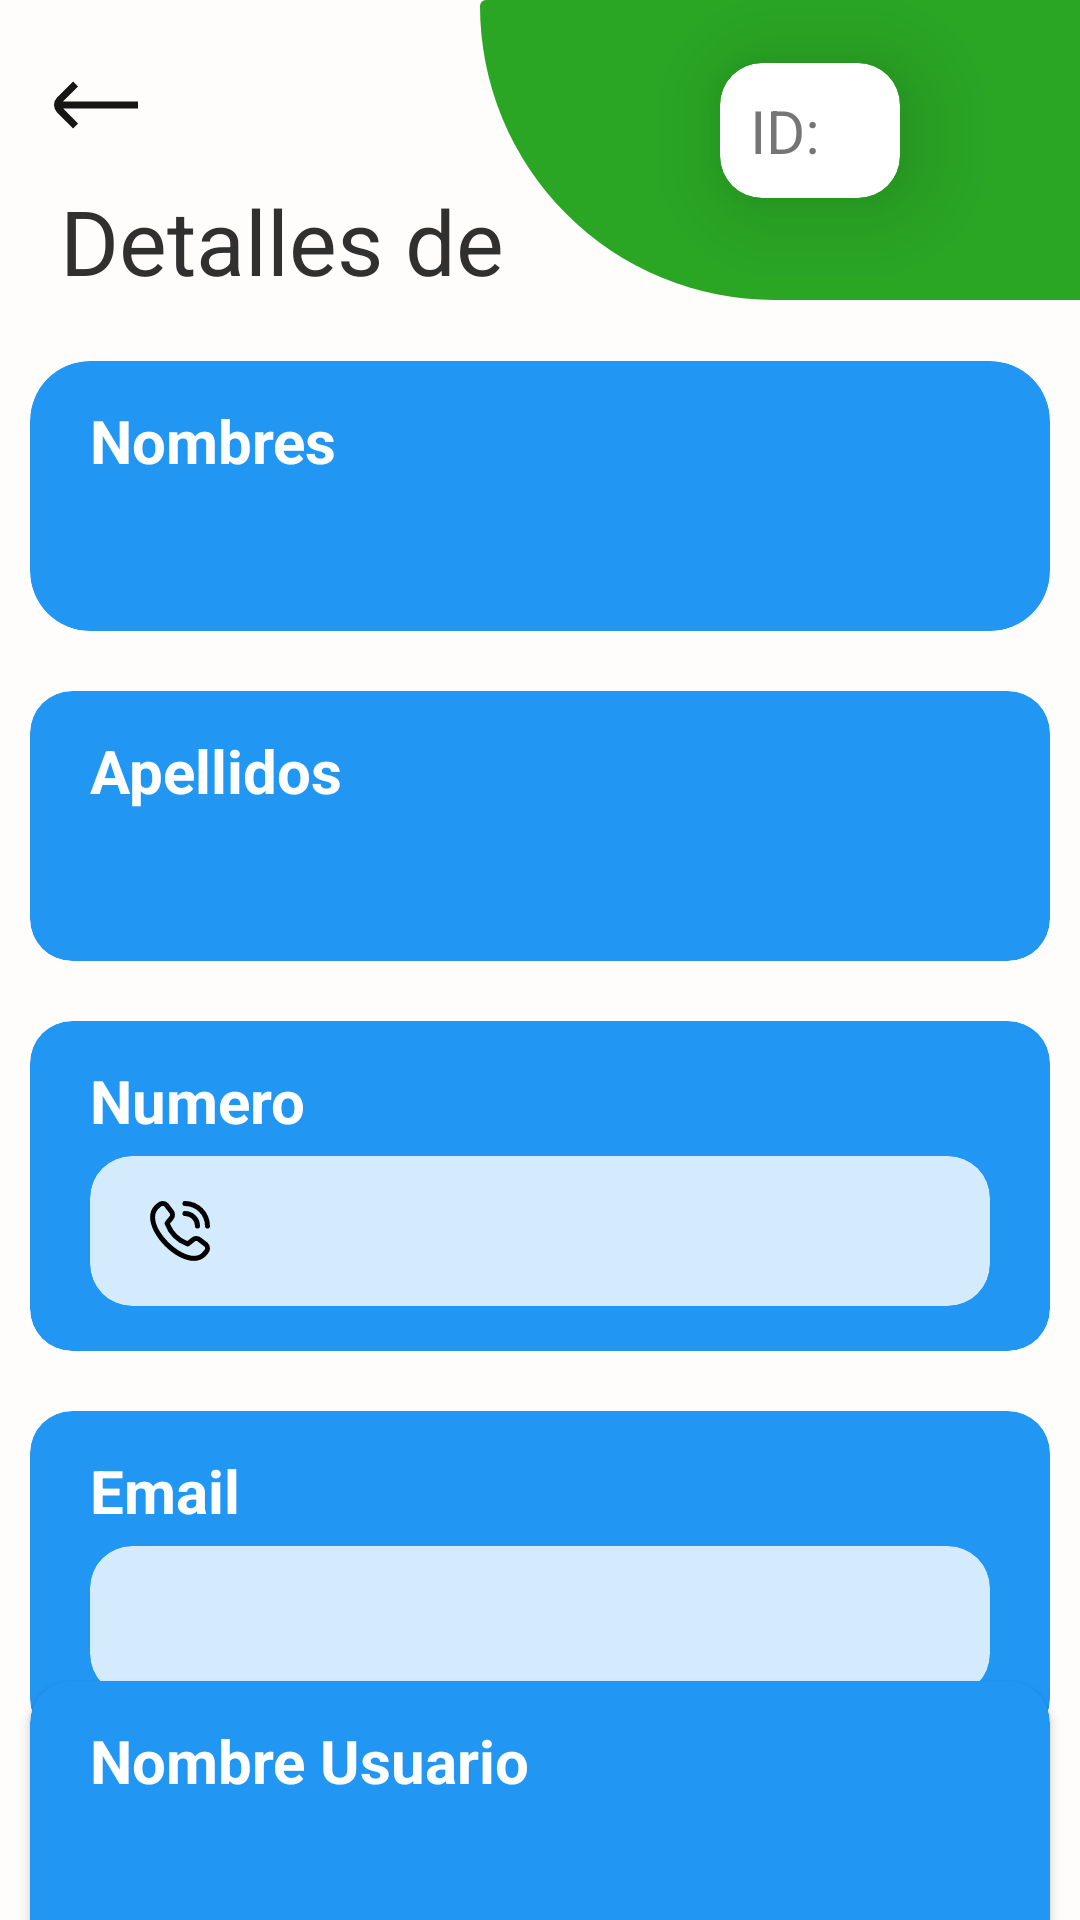

Produce the Android XML layout that renders to this screen, including the resource entries it uses.
<!-- AndroidManifest.xml: application theme Theme.AppCompat.Light.NoActionBar -->
<!-- res/layout/activity_detalles.xml -->
<?xml version="1.0" encoding="utf-8"?>
<androidx.constraintlayout.widget.ConstraintLayout xmlns:android="http://schemas.android.com/apk/res/android"
    xmlns:app="http://schemas.android.com/apk/res-auto"
    xmlns:tools="http://schemas.android.com/tools"
    android:layout_width="match_parent"
    android:layout_height="match_parent"
    android:background="#FFFCFC"
    android:orientation="vertical"
    tools:context=".Productos.detalles_p">

    <TextView
        android:id="@+id/textView38"
        android:layout_width="200dp"
        android:layout_height="100dp"
        android:background="@drawable/diseno_detalle_p_admin2"
        app:layout_constraintEnd_toEndOf="parent"
        app:layout_constraintTop_toTopOf="parent" />

    <ImageButton
        android:id="@+id/imageButton3"
        android:layout_width="44dp"
        android:layout_height="50dp"
        android:layout_marginStart="10dp"
        android:layout_marginTop="10dp"
        android:background="#00FFFFFF"
        android:onClick="volver"
        app:layout_constraintStart_toStartOf="parent"
        app:layout_constraintTop_toTopOf="parent"
        app:srcCompat="@drawable/ic_arrow_left" />


    <androidx.cardview.widget.CardView
        android:id="@+id/cardView9"
        android:layout_width="60dp"
        android:layout_height="45dp"
        android:layout_marginTop="21dp"
        android:layout_marginEnd="60dp"
        app:cardBackgroundColor="#FFFFFF"
        app:cardCornerRadius="14dp"
        app:cardElevation="20dp"
        app:layout_constraintEnd_toEndOf="parent"
        app:layout_constraintTop_toTopOf="parent">

        <TextView
            android:id="@+id/txtid"
            android:layout_width="match_parent"
            android:layout_height="match_parent"
            android:gravity="center_vertical"
            android:paddingStart="10dp"
            android:text="ID:"
            android:textSize="20sp" />
    </androidx.cardview.widget.CardView>

    <TextView
        android:id="@+id/textView24"
        android:layout_width="wrap_content"
        android:layout_height="wrap_content"
        android:layout_marginStart="20dp"
        android:layout_marginTop="60dp"
        android:gravity="center"
        android:text="Detalles de "
        android:textColor="#303030"
        android:textSize="30sp"
        app:layout_constraintStart_toStartOf="parent"
        app:layout_constraintTop_toTopOf="parent" />

    <androidx.cardview.widget.CardView
        android:id="@+id/cardView6"
        android:layout_width="match_parent"
        android:layout_height="90dp"
        android:layout_marginStart="10dp"
        android:layout_marginTop="20dp"
        android:layout_marginEnd="10dp"
        app:cardBackgroundColor="#2196F3"
        app:cardCornerRadius="20dp"
        app:cardElevation="0dp"
        app:layout_constraintEnd_toEndOf="parent"
        app:layout_constraintStart_toStartOf="parent"
        app:layout_constraintTop_toBottomOf="@+id/textView24">

        <TextView
            android:id="@+id/textView34"
            android:layout_width="match_parent"
            android:layout_height="40dp"
            android:gravity="bottom|center_vertical"
            android:paddingStart="20dp"
            android:text="Nombres"
            android:textColor="#FFFFFF"
            android:textSize="20sp"
            android:textStyle="bold" />

        <TextView
            android:id="@+id/txtname"
            android:layout_width="match_parent"
            android:layout_height="match_parent"
            android:layout_marginTop="40dp"
            android:paddingStart="20dp"
            android:textColor="#F4F4F4"
            android:textSize="18sp" />

    </androidx.cardview.widget.CardView>

    <androidx.cardview.widget.CardView

        android:id="@+id/cardView8"
        android:layout_width="match_parent"
        android:layout_height="110dp"
        android:layout_marginStart="10dp"
        android:layout_marginTop="20dp"
        android:layout_marginEnd="10dp"
        app:cardBackgroundColor="#2196F3"
        app:cardCornerRadius="14dp"
        app:cardElevation="0dp"
        app:layout_constraintEnd_toEndOf="parent"
        app:layout_constraintStart_toStartOf="parent"
        app:layout_constraintTop_toBottomOf="@+id/cardView7">

        <TextView
            android:id="@+id/textView35"
            android:layout_width="match_parent"
            android:layout_height="40dp"
            android:gravity="bottom"
            android:paddingStart="20dp"
            android:text="Numero"
            android:textColor="#FFFFFF"
            android:textSize="20dp"
            android:textStyle="bold" />

        <androidx.cardview.widget.CardView
            android:layout_width="match_parent"
            android:layout_height="50dp"
            android:layout_marginLeft="20dp"
            android:layout_marginTop="45dp"
            android:layout_marginRight="20dp"
            android:layout_marginBottom="20dp"
            app:cardBackgroundColor="#CEFFFFFF"
            app:cardCornerRadius="14dp"
            app:cardElevation="0dp">

            <ImageView
                android:id="@+id/icononumber"
                android:layout_width="20dp"
                android:layout_height="30dp"
                android:layout_marginLeft="20dp"
                android:layout_marginTop="10dp"
                app:srcCompat="@drawable/ic_phone_call" />

            <TextView
                android:id="@+id/txtnumber"
                android:layout_width="match_parent"
                android:layout_height="match_parent"
                android:gravity="center_vertical"
                android:paddingStart="60dp"
                android:textColor="#4A4A4A"
                android:textSize="18sp" />

        </androidx.cardview.widget.CardView>

    </androidx.cardview.widget.CardView>

    <androidx.cardview.widget.CardView
        android:id="@+id/cardView2"
        android:layout_width="match_parent"
        android:layout_height="110dp"
        android:layout_marginStart="10dp"
        android:layout_marginTop="20dp"
        android:layout_marginEnd="10dp"
        app:cardBackgroundColor="#2196F3"
        app:cardCornerRadius="14dp"
        app:cardElevation="0dp"
        app:layout_constraintEnd_toEndOf="parent"
        app:layout_constraintStart_toStartOf="parent"
        app:layout_constraintTop_toBottomOf="@+id/cardView8">

        <TextView
            android:id="@+id/textView37"
            android:layout_width="match_parent"
            android:layout_height="40dp"
            android:gravity="bottom"
            android:paddingStart="20dp"
            android:text="Email"
            android:textColor="#FFFFFF"
            android:textSize="20sp"
            android:textStyle="bold" />

        <androidx.cardview.widget.CardView
            android:layout_width="match_parent"
            android:layout_height="50dp"
            android:layout_marginLeft="20dp"
            android:layout_marginTop="45dp"
            android:layout_marginRight="20dp"
            android:layout_marginBottom="20dp"
            app:cardBackgroundColor="#CEFFFFFF"
            app:cardCornerRadius="14dp"
            app:cardElevation="0dp">

            <ImageView
                android:id="@+id/iconoemail"
                android:layout_width="20dp"
                android:layout_height="30dp"
                android:layout_marginLeft="20dp"
                android:layout_marginTop="10dp"
                app:srcCompat="@drawable/ic_envelope" />

            <TextView
                android:id="@+id/txtemail"
                android:layout_width="match_parent"
                android:layout_height="match_parent"
                android:gravity="center_vertical"
                android:paddingStart="60dp"
                android:textColor="#4A4A4A"
                android:textSize="18sp" />

        </androidx.cardview.widget.CardView>

    </androidx.cardview.widget.CardView>

    <androidx.cardview.widget.CardView

        android:id="@+id/cardView7"
        android:layout_width="match_parent"
        android:layout_height="90dp"
        android:layout_marginStart="10dp"
        android:layout_marginTop="20dp"
        android:layout_marginEnd="10dp"
        app:cardBackgroundColor="#2196F3"
        app:cardCornerRadius="14dp"
        app:cardElevation="0dp"
        app:layout_constraintEnd_toEndOf="parent"
        app:layout_constraintHorizontal_bias="1.0"
        app:layout_constraintStart_toStartOf="parent"
        app:layout_constraintTop_toBottomOf="@+id/cardView6">

        <TextView
            android:id="@+id/textView36"
            android:layout_width="match_parent"
            android:layout_height="40dp"
            android:gravity="bottom"
            android:paddingStart="20dp"
            android:text="Apellidos"
            android:textColor="#FFFFFF"
            android:textSize="20sp"
            android:textStyle="bold" />

        <TextView
            android:id="@+id/txtlastnames"
            android:layout_width="match_parent"
            android:layout_height="match_parent"
            android:layout_marginTop="40dp"
            android:paddingStart="20dp"
            android:textColor="#F4F4F4"
            android:textSize="18sp" />

    </androidx.cardview.widget.CardView>

    <androidx.cardview.widget.CardView
        android:layout_width="match_parent"
        android:layout_height="100dp"
        android:layout_marginStart="10dp"
        android:layout_marginTop="10dp"
        android:layout_marginEnd="10dp"
        android:layout_marginBottom="10dp"
        app:cardBackgroundColor="#2196F3"
        app:cardCornerRadius="14dp"
        app:layout_constraintBottom_toBottomOf="parent"
        app:layout_constraintEnd_toEndOf="parent"
        app:layout_constraintStart_toStartOf="parent"
        app:layout_constraintTop_toBottomOf="@+id/cardView2">

        <TextView
            android:id="@+id/textView19"
            android:layout_width="match_parent"
            android:layout_height="40dp"
            android:gravity="bottom"
            android:paddingStart="20dp"
            android:text="Nombre Usuario"
            android:textColor="#FFFFFF"
            android:textSize="20sp"
            android:textStyle="bold" />

        <TextView
            android:id="@+id/txtnameuser"
            android:layout_width="match_parent"
            android:layout_height="match_parent"
            android:layout_marginTop="50dp"
            android:paddingStart="20dp"
            android:textColor="#F4F4F4"
            android:textSize="18sp" />
    </androidx.cardview.widget.CardView>

</androidx.constraintlayout.widget.ConstraintLayout>
<!-- resources referenced by this layout -->
<resources>
  <!-- drawable diseno_detalle_p_admin2 (drawable) -->
  <?xml version="1.0" encoding="utf-8"?>
  <shape xmlns:android="http://schemas.android.com/apk/res/android">
  
   <solid android:color="#2AA624"
       ></solid>
  
   <corners android:bottomLeftRadius="2000dp"
       android:topLeftRadius="40dp"
       >
  
   </corners>
  </shape>
  <!-- drawable ic_arrow_left (drawable) -->
  <vector xmlns:android="http://schemas.android.com/apk/res/android"
      android:width="28dp"
      android:height="28dp"
      android:viewportWidth="24"
      android:viewportHeight="24">
    <path
        android:fillColor="#161616"
        android:pathData="M24,13l0,-2 -21.445,0.031L6.877,6.707 5.463,5.293 0.877,9.879a3,3 0,0 0,0 4.242l4.586,4.586 1.414,-1.414L2.615,13.031Z"/>
  </vector>
  <!-- drawable ic_phone_call (drawable) -->
  <vector xmlns:android="http://schemas.android.com/apk/res/android"
      android:width="22dp"
      android:height="22dp"
      android:viewportWidth="24"
      android:viewportHeight="24">
    <path
        android:fillColor="#FF000000"
        android:pathData="M13,1a1,1 0,0 1,1 -1A10.011,10.011 0,0 1,24 10a1,1 0,0 1,-2 0,8.009 8.009,0 0,0 -8,-8A1,1 0,0 1,13 1ZM14,6a4,4 0,0 1,4 4,1 1,0 0,0 2,0 6.006,6.006 0,0 0,-6 -6,1 1,0 0,0 0,2ZM23.093,16.739a3.1,3.1 0,0 1,0 4.378l-0.91,1.049c-8.19,7.841 -28.12,-12.084 -20.4,-20.3l1.15,-1A3.081,3.081 0,0 1,7.26 0.906c0.031,0.031 1.884,2.438 1.884,2.438a3.1,3.1 0,0 1,-0.007 4.282L7.979,9.082a12.781,12.781 0,0 0,6.931 6.945l1.465,-1.165a3.1,3.1 0,0 1,4.281 -0.006S23.062,16.708 23.093,16.739ZM21.717,18.193s-2.393,-1.841 -2.424,-1.872a1.1,1.1 0,0 0,-1.549 0c-0.027,0.028 -2.044,1.635 -2.044,1.635a1,1 0,0 1,-0.979 0.152A15.009,15.009 0,0 1,5.9 9.3a1,1 0,0 1,0.145 -1S7.652,6.282 7.679,6.256a1.1,1.1 0,0 0,0 -1.549c-0.031,-0.03 -1.872,-2.425 -1.872,-2.425a1.1,1.1 0,0 0,-1.51 0.039l-1.15,1C-2.495,10.105 14.776,26.418 20.721,20.8l0.911,-1.05A1.121,1.121 0,0 0,21.717 18.193Z"/>
  </vector>
</resources>
